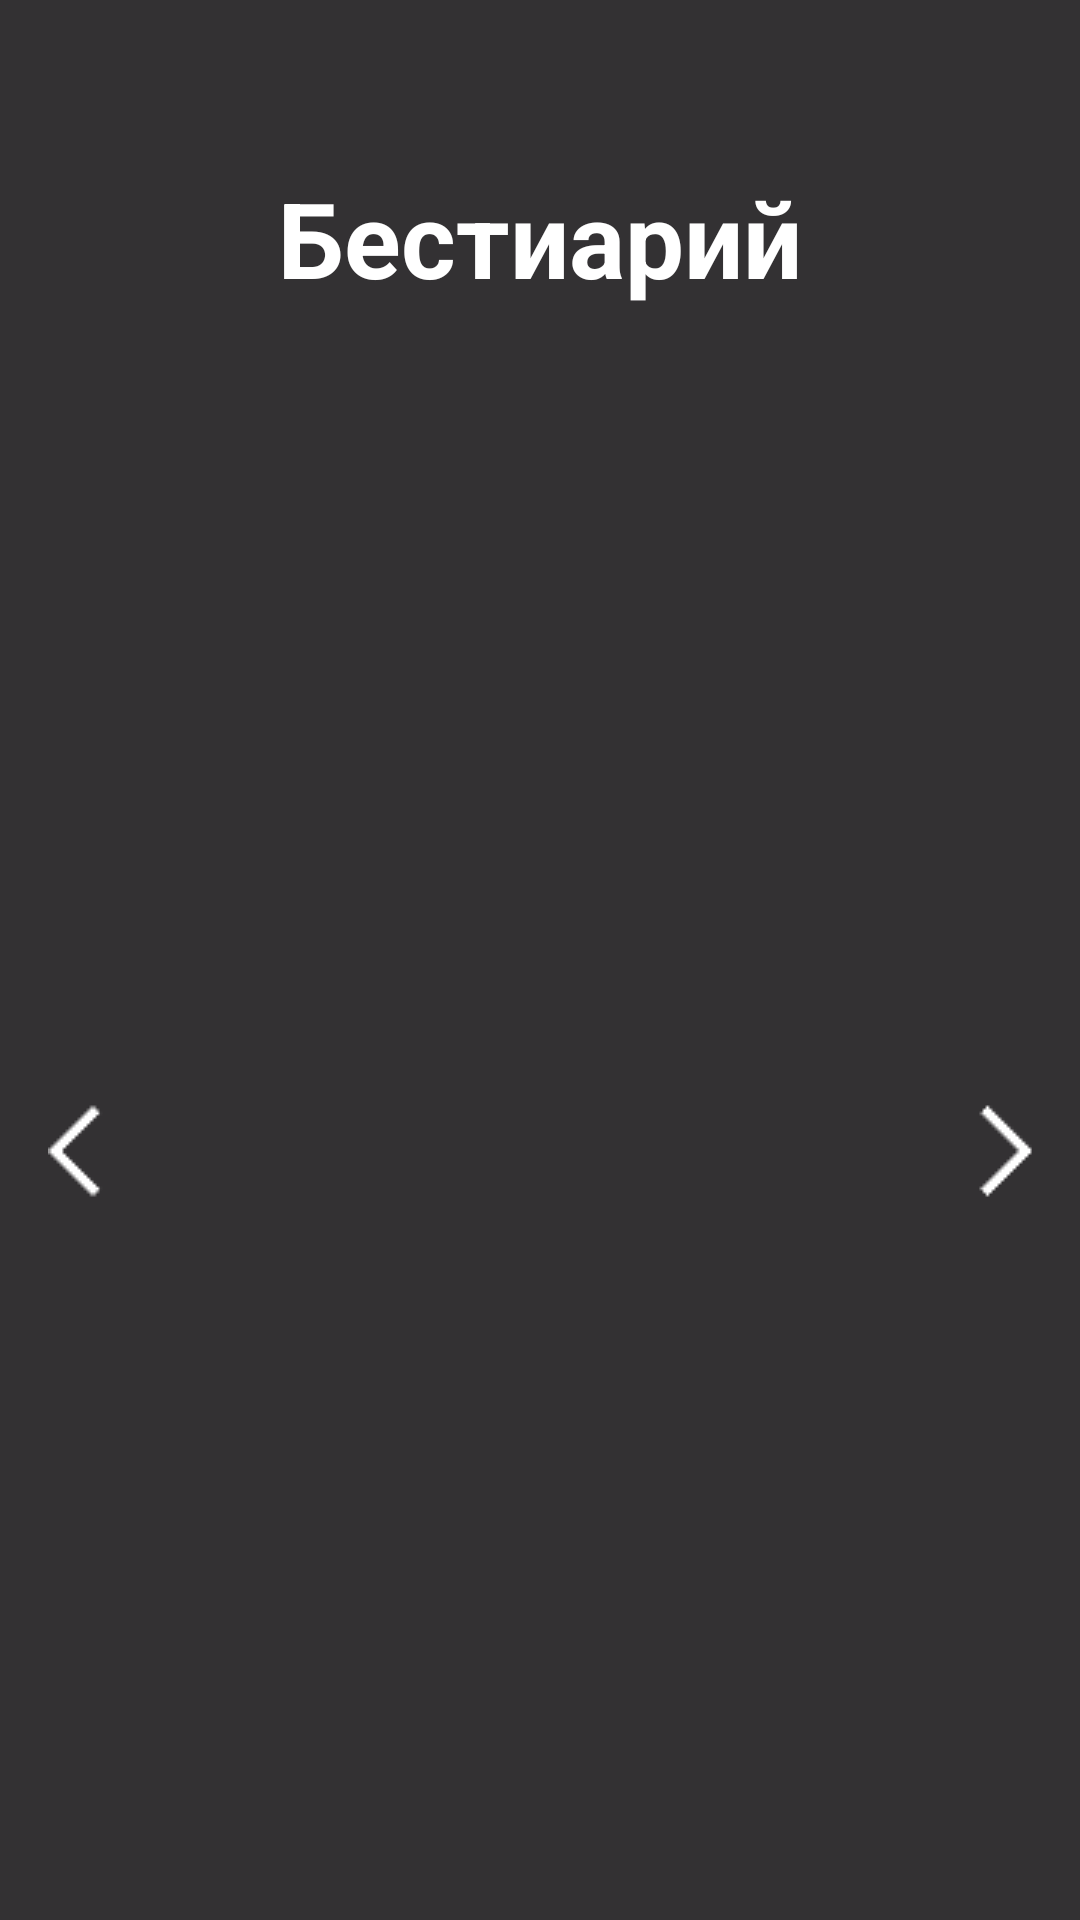

Produce the Android XML layout that renders to this screen, including the resource entries it uses.
<!-- AndroidManifest.xml: application theme Theme.TheWitcherApplication -->
<!-- res/layout/fragment_bestiary.xml -->
<FrameLayout xmlns:android="http://schemas.android.com/apk/res/android"
    xmlns:app="http://schemas.android.com/apk/res-auto"
    android:layout_width="match_parent"
    android:layout_height="match_parent">

    <ImageView
        android:id="@+id/backgroundImage"
        android:layout_width="match_parent"
        android:layout_height="match_parent"
        android:scaleType="centerCrop"
        android:src="@drawable/bestiary_background" />

    <View
        android:id="@+id/overlay_dark"
        android:layout_width="match_parent"
        android:layout_height="match_parent"
        android:background="#CC000000" />

    <LinearLayout
        android:orientation="vertical"
        android:layout_width="match_parent"
        android:layout_height="match_parent"
        android:gravity="center_horizontal"
        android:padding="16dp">

        <TextView
            android:id="@+id/title_bestiary"
            android:layout_width="wrap_content"
            android:layout_height="wrap_content"
            android:text="Бестиарий"
            android:textColor="#FFFFFF"
            android:textSize="35sp"
            android:textStyle="bold"
            android:layout_marginBottom="16dp"
            android:layout_marginTop="40dp" />

        <FrameLayout
            android:layout_width="match_parent"
            android:layout_height="440dp"
            android:layout_marginTop="45dp">

            <androidx.viewpager2.widget.ViewPager2
                android:id="@+id/viewPager_bestiary"
                android:layout_width="280dp"
                android:layout_height="match_parent"
                android:layout_gravity="center_horizontal" />

            <ImageView
                android:id="@+id/arrowLeft_bestiary"
                android:layout_width="36dp"
                android:layout_height="36dp"
                android:tint="@color/white"
                android:layout_gravity="center_vertical|start"
                android:src="@drawable/arrow_back"
                android:contentDescription="Предыдущий" />

            <ImageView
                android:id="@+id/arrowRight_bestiary"
                android:layout_width="36dp"
                android:layout_height="36dp"
                android:layout_gravity="center_vertical|end"
                android:layout_marginEnd="-10dp"
                android:src="@drawable/arrow_forward"
                android:contentDescription="Следующий"
                android:tint="@color/white" />
        </FrameLayout>
    </LinearLayout>

</FrameLayout>
<!-- resources referenced by this layout -->
<resources>
  <!-- drawable arrow_back: png bitmap (drawable, 279 bytes) -->
  <!-- drawable arrow_forward: png bitmap (drawable, 296 bytes) -->
  <style name="Theme.TheWitcherApplication" parent="Base.Theme.TheWitcherApplication" />
  <style name="Base.Theme.TheWitcherApplication" parent="Theme.Material3.DayNight.NoActionBar">
          
          
      </style>
  <!-- not gathered from this repository: default colours our renderer supplied (Android Studio template values) -->
  <color name="white">#FFFFFFFF</color>
</resources>
